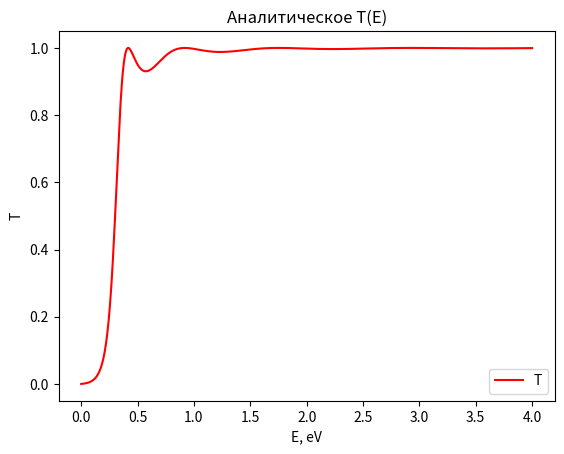
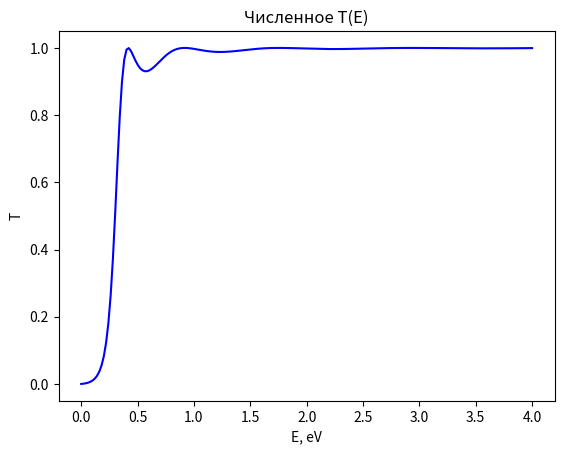

These charts were generated, in order, by the following Python code:
#imports module for numerical calculations
import numpy as np
#import module for scientific calculations
import scipy as sc
import scipy.linalg as scla
#imports module for visualization of results
import matplotlib.pyplot as plt
import cmath
from scipy import constants

def analytic_transmission():
    N = 1000
    E = np.linspace(0.,Emax,N)
    V = np.abs(E-U)
    E1 = 4*E*V
    E2 = C * np.sqrt(2*m1*a**2*V)
    T = np.empty_like(E)
    for i in range(N):
        if  U > E[i]:
            T[i] = E1[i]/(E1[i]+(U*np.sinh(E2[i]))**2)
        else:
            T[i] = E1[i]/(E1[i]+(U*np.sin(E2[i]))**2)
    plt.figure(1)
    plt.plot(E, T,linestyle = '-', color = 'r')
    plt.legend("T(E)")
    plt.xlabel("E, eV")
    plt.ylabel("T")
    plt.title("Аналитическое T(E)")
    
def numerical_solve():
    #число точек по оси абсцисс
    N1 = 200
    #число узлов полиномов Лежандра
    N = 50
    E = np.linspace(0.,Emax,N1)
    T = np.zeros(len(E))
    for k in range(1, len(E)):
        psi = solve_equation(N,E[k])
        T[k] = np.abs(psi[N - 1]) ** 2
    plt.figure(2)
    plt.plot(E, T ,linestyle = '-', color = 'b')
    plt.xlabel("E, eV")
    plt.ylabel("T")
    plt.title("Численное T(E)")
    plt.show()
def solve_equation(N,E):
    points, weights = np.polynomial.legendre.leggauss(N)
    k = C * np.sqrt(2*m1*E)
    G = np.zeros((N, N), dtype=complex)
    F = np.zeros(N, dtype=complex)
    for j in range(N):
        F[j] = np.exp(1j*k*a/2*points[j])
        for l in range (N):
            G[j,l] = -C**2*1j*m1*U*a/(2*k)*np.exp(1j*k*a/2*np.abs(points[j] - points[l]))*weights[l]
    G1 = np.eye(N, dtype=complex) - G
    return  np.linalg.solve(G1,F)

    
#мировые константы
m = constants.m_e
h = constants.hbar
eV = 1.60218e-19
A = 1.e-10
#константа перехода между системами едениц
C = A/h*np.sqrt(eV*m)
#ширина ямы в ангстремах
a = 15
#масса в долях массы электрона
m1 =1
#высота барьера в эВ
U = 0.25
#максимальная энергия в Эв
Emax = 4.
analytic_transmission()
numerical_solve()
